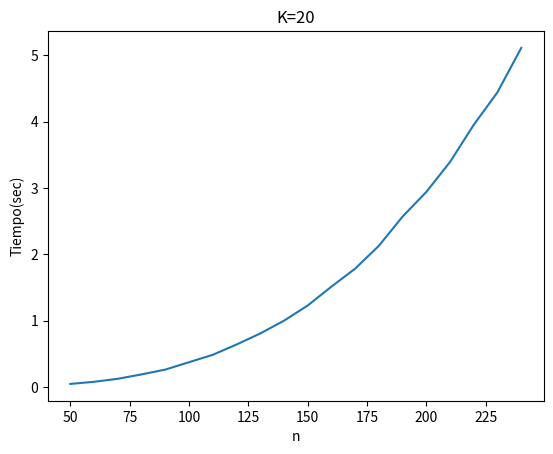

This chart was generated by the following Python code:
import matplotlib.pyplot as plt
import numpy as np
x = np.array([50,60,70,80,90,100,110,120,130,140,150,160,170,180,190,200,210,220,230,240])
y = np.array([0.047534,0.079578,0.124794,0.191067,0.26349,0.374653,0.486543,0.640919,0.807765,1.0003,1.22917,1.51414,1.78535,2.1297,2.57103,2.94186,3.39424,3.95461,4.44629,5.11374])
plt.plot(x,y)
plt.xlabel('n')
plt.ylabel('Tiempo(sec)')
plt.title('K=20')
plt.show()
